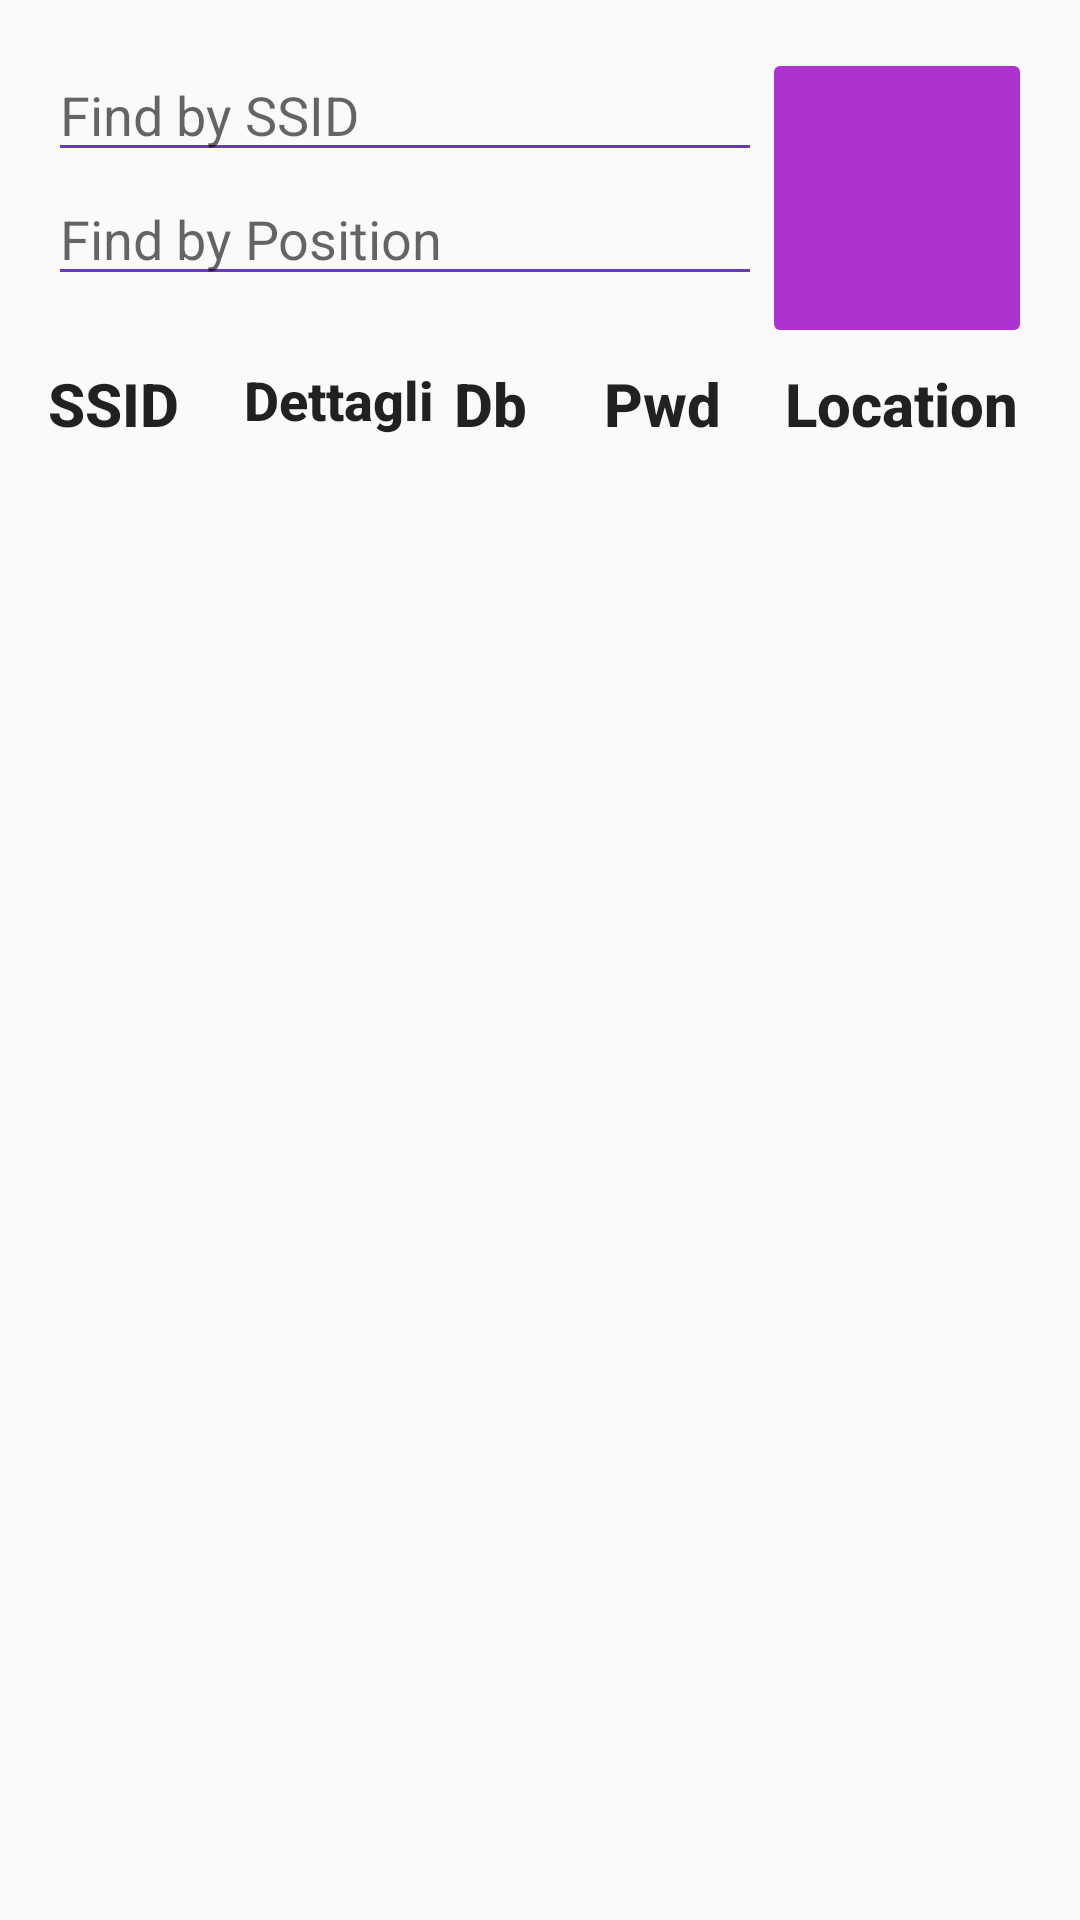

Layout XML and referenced resources for this Android screen:
<!-- AndroidManifest.xml: application theme AppTheme -->
<!-- res/layout/activity_db.xml -->
<?xml version="1.0" encoding="utf-8"?>
<androidx.constraintlayout.widget.ConstraintLayout xmlns:android="http://schemas.android.com/apk/res/android"
    xmlns:app="http://schemas.android.com/apk/res-auto"
    xmlns:tools="http://schemas.android.com/tools"
    android:layout_width="match_parent"
    android:layout_height="match_parent"
    tools:context=".DbActivity">

    <GridLayout
        android:id="@+id/gridLayout"
        android:layout_width="match_parent"
        android:layout_height="100dp"
        android:columnCount="2"
        android:rowCount="2"
        app:layout_constraintBottom_toTopOf="@+id/linearLayout"
        app:layout_constraintEnd_toEndOf="parent"
        app:layout_constraintStart_toStartOf="parent"
        app:layout_constraintTop_toTopOf="parent"
        android:layout_marginLeft="16dp"
        android:layout_marginRight="16dp"
        android:layout_marginTop="16dp">

        <EditText
            android:id="@+id/searchSSID"
            android:layout_width="0dp"
            android:layout_columnWeight="0.5"
            android:layout_row="0"
            android:layout_column="0"
            android:backgroundTint="#673AB7"
            android:textCursorDrawable="@null"
            android:hint="Find by SSID"/>

        <EditText
            android:id="@+id/searchPosition"
            android:layout_width="0dp"
            android:layout_row="1"
            android:layout_column="0"
            android:layout_columnWeight="0.5"
            android:backgroundTint="#673AB7"
            android:textCursorDrawable="@null"
            android:hint="Find by Position"/>

        <ImageButton
            android:id="@+id/elimina_db"
            android:layout_width="90dp"
            android:layout_height="match_parent"
            android:layout_row="0"
            android:layout_rowSpan="2"
            android:layout_column="1"
            android:backgroundTint="#AD32CF"
            android:scaleType="fitCenter"
            android:src="@drawable/search"
            android:tint="#FFFFFF" />
    </GridLayout>

    <LinearLayout
        android:id="@+id/linearLayout"
        android:layout_width="match_parent"
        android:layout_height="wrap_content"
        android:layout_marginLeft="16dp"
        android:layout_marginRight="16dp"
        android:layout_marginTop="5dp"
        app:layout_constraintBottom_toTopOf="@+id/cursor_listview"
        app:layout_constraintEnd_toEndOf="parent"
        app:layout_constraintStart_toStartOf="parent"
        app:layout_constraintTop_toBottomOf="@+id/gridLayout">

        <TextView
            android:layout_width="0dp"
            android:layout_height="match_parent"
            android:layout_weight=".20"
            android:gravity="left"
            android:text="SSID"
            android:textAppearance="@style/TextAppearance.AppCompat.Body2"
            android:textSize="20dp"
            android:textStyle="bold" />

        <TextView
            android:layout_width="0dp"
            android:layout_height="match_parent"
            android:layout_weight=".20"
            android:gravity="left"
            android:text="Dettagli"
            android:textAppearance="@style/TextAppearance.AppCompat.Body2"
            android:textSize="18dp"
            android:textStyle="bold" />

        <TextView
            android:layout_width="0dp"
            android:layout_height="match_parent"
            android:layout_weight=".10"
            android:gravity="center"
            android:text="Db"
            android:textAppearance="@style/TextAppearance.AppCompat.Body2"
            android:textSize="20dp"
            android:textStyle="bold" />

        <TextView
            android:layout_width="0dp"
            android:layout_height="match_parent"
            android:layout_weight=".25"
            android:gravity="center"
            android:text="Pwd"
            android:textAppearance="@style/TextAppearance.AppCompat.Body2"
            android:textSize="20dp"
            android:textStyle="bold" />

        <TextView
            android:layout_width="0dp"
            android:layout_height="match_parent"
            android:layout_weight=".25"
            android:gravity="left"
            android:text="Location"
            android:textAppearance="@style/TextAppearance.AppCompat.Body2"
            android:textSize="20dp"
            android:textStyle="bold" />
    </LinearLayout>

    <androidx.recyclerview.widget.RecyclerView
        android:id="@+id/cursor_listview"
        android:layout_width="match_parent"
        android:layout_height="0dp"
        android:layout_marginLeft="16dp"
        android:layout_marginRight="16dp"
        android:layout_marginTop="3dp"
        android:layout_marginBottom="10dp"
        app:layout_constraintBottom_toBottomOf="parent"
        app:layout_constraintEnd_toEndOf="parent"
        app:layout_constraintStart_toStartOf="parent"
        app:layout_constraintTop_toBottomOf="@+id/linearLayout"
        android:layoutAnimation="@anim/layout_animation" />

</androidx.constraintlayout.widget.ConstraintLayout>
<!-- resources referenced by this layout -->
<resources>
  <style name="AppTheme" parent="Theme.AppCompat.Light.DarkActionBar">
          
          <item name="colorPrimary">@color/colorPrimary</item>
          <item name="colorPrimaryDark">@color/colorPrimaryDark</item>
          <item name="colorAccent">@color/colorAccent</item>
      </style>
  <color name="colorPrimary">#6200EE</color>
  <color name="colorPrimaryDark">#3700B3</color>
  <color name="colorAccent">#03DAC5</color>
</resources>
